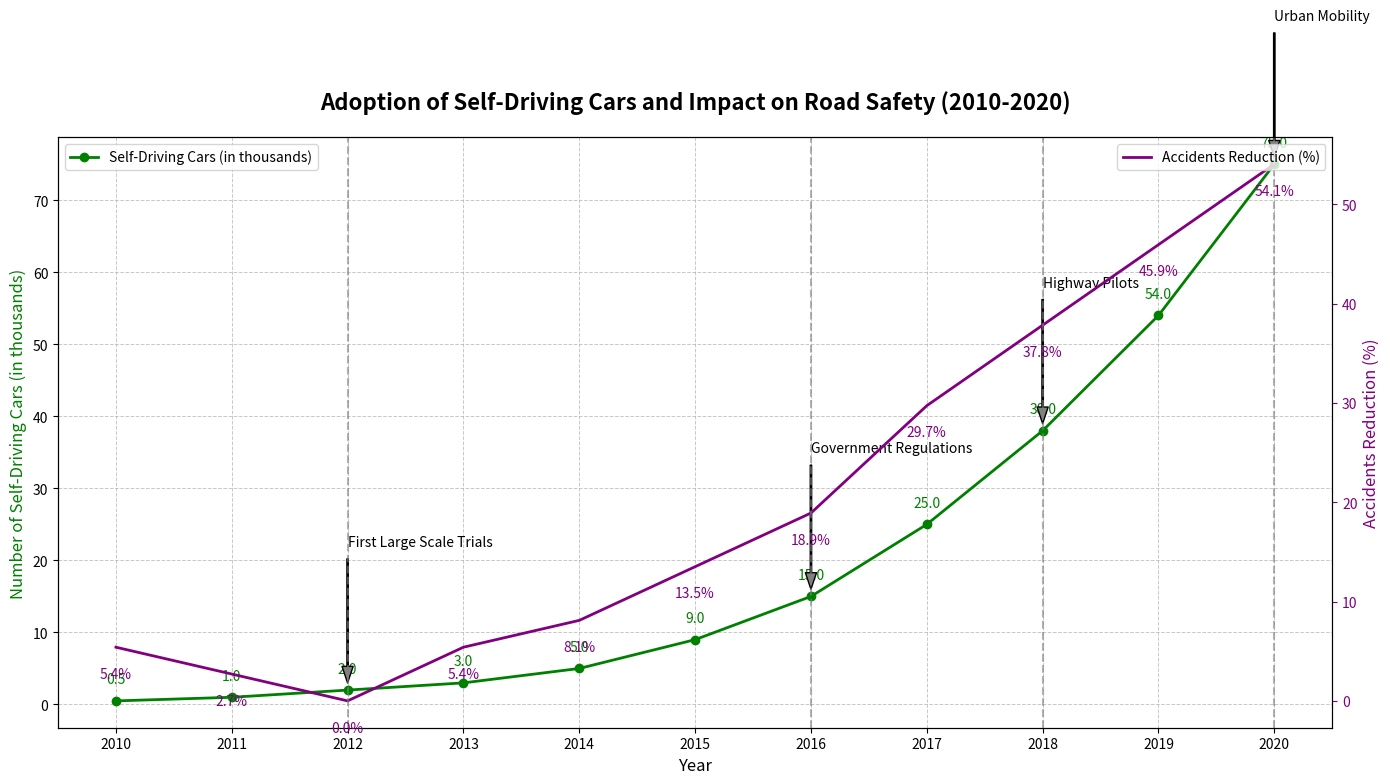

Source code (Python):
import numpy as np
import matplotlib.pyplot as plt

years = np.arange(2010, 2021)
self_driving_cars = np.array([0.5, 1, 2, 3, 5, 9, 15, 25, 38, 54, 75])
road_accidents = np.array([35, 36, 37, 35, 34, 32, 30, 26, 23, 20, 17])

base_accidents = 37
accidents_reduction_percentage = ((base_accidents - road_accidents) / base_accidents) * 100

fig, ax1 = plt.subplots(figsize=(14, 8))

# Changing color from 'blue' to 'green'
ax1.plot(years, self_driving_cars, marker='o', color='green', linewidth=2, label='Self-Driving Cars (in thousands)')
for (x, y) in zip(years, self_driving_cars):
    ax1.text(x, y + 2, f'{y}', ha='center', va='bottom', fontsize=10, color='green')

milestones = {2012: "First Large Scale Trials", 2016: "Government Regulations", 
              2018: "Highway Pilots", 2020: "Urban Mobility"}
for year, text in milestones.items():
    ax1.annotate(text, 
                 xy=(year, self_driving_cars[years.tolist().index(year)]),
                 xytext=(year, self_driving_cars[years.tolist().index(year)] + 20),
                 arrowprops=dict(facecolor='grey', shrink=0.05, width=1, headwidth=8),
                 fontsize=10, color='black')

ax1.set_title('Adoption of Self-Driving Cars and Impact on Road Safety (2010-2020)', fontsize=16, fontweight='bold', pad=20)
ax1.set_xlabel('Year', fontsize=12)
ax1.set_ylabel('Number of Self-Driving Cars (in thousands)', fontsize=12, color='green')
ax1.set_xticks(years)
ax1.grid(axis='y', linestyle='--', alpha=0.7)

ax2 = ax1.twinx()

# Changing color from 'red' to 'purple'
ax2.plot(years, accidents_reduction_percentage, 'purple', linewidth=2, label='Accidents Reduction (%)')
for (x, y) in zip(years, accidents_reduction_percentage):
    ax2.text(x, y - 2, f'{y:.1f}%', ha='center', va='top', fontsize=10, color='purple')

ax2.set_ylabel('Accidents Reduction (%)', fontsize=12, color='purple')
ax2.tick_params(axis='y', colors='purple')

ax1.legend(loc='upper left', fontsize=10)
ax2.legend(loc='upper right', fontsize=10)

for milestone_year in milestones.keys():
    plt.axvline(x=milestone_year, color='grey', linestyle='--', alpha=0.6)

ax1.grid(linestyle='--', linewidth=0.7, alpha=0.7)

plt.tight_layout()
plt.show()
